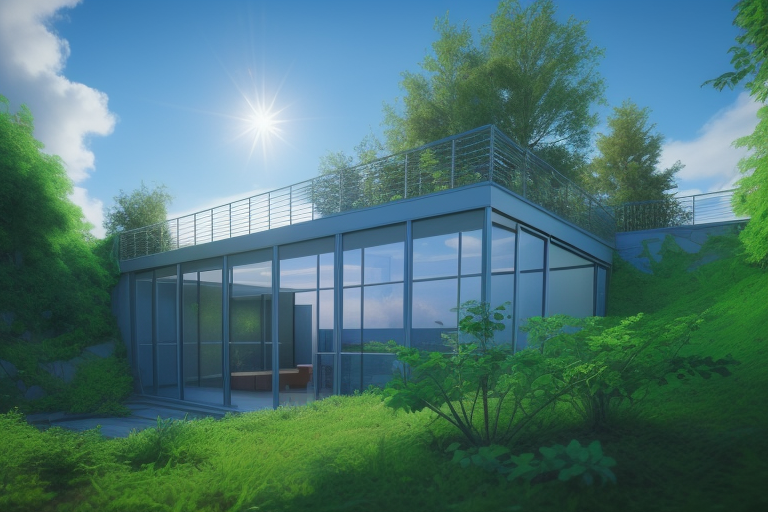
Generation parameters embedded in this image by AUTOMATIC1111 Stable Diffusion web UI or a fork of it (Forge, ...) (PNG 'parameters' text chunk):
(((masterpiece))), (((best quality))),4K,(photorealistic),(realistic),landscape, viewing platform,many plants, (green grasslands) in front,trees at the back and sides,stair at right, 
some people in front, some people on the viewing platform,
blue sky,good lighting,backlighting,ray tracing,
light particles,lens flare,
central composition, foreground Bokeh
Negative prompt: easynegative
Steps: 20, Sampler: Euler a, CFG scale: 4.5, Seed: 3544478868, Size: 768x512, Model hash: e6415c4892, Clip skip: 2, ENSD: 31337, Version: v1.2.1, ControlNet 0: "preprocessor: mlsd, model: control_mlsd-fp16 [e3705cfa], weight: 1, starting/ending: (0, 1), resize mode: Crop and Resize, pixel perfect: True, control mode: ControlNet is more important, preprocessor params: (512, 0.1, 0.1)", ControlNet 1: "preprocessor: softedge_pidinet, model: control_v11p_sd15_softedge [a8575a2a], weight: 1.5, starting/ending: (0, 1), resize mode: Crop and Resize, pixel perfect: True, control mode: My prompt is more important, preprocessor params: (512, 0.1, 0.1)"